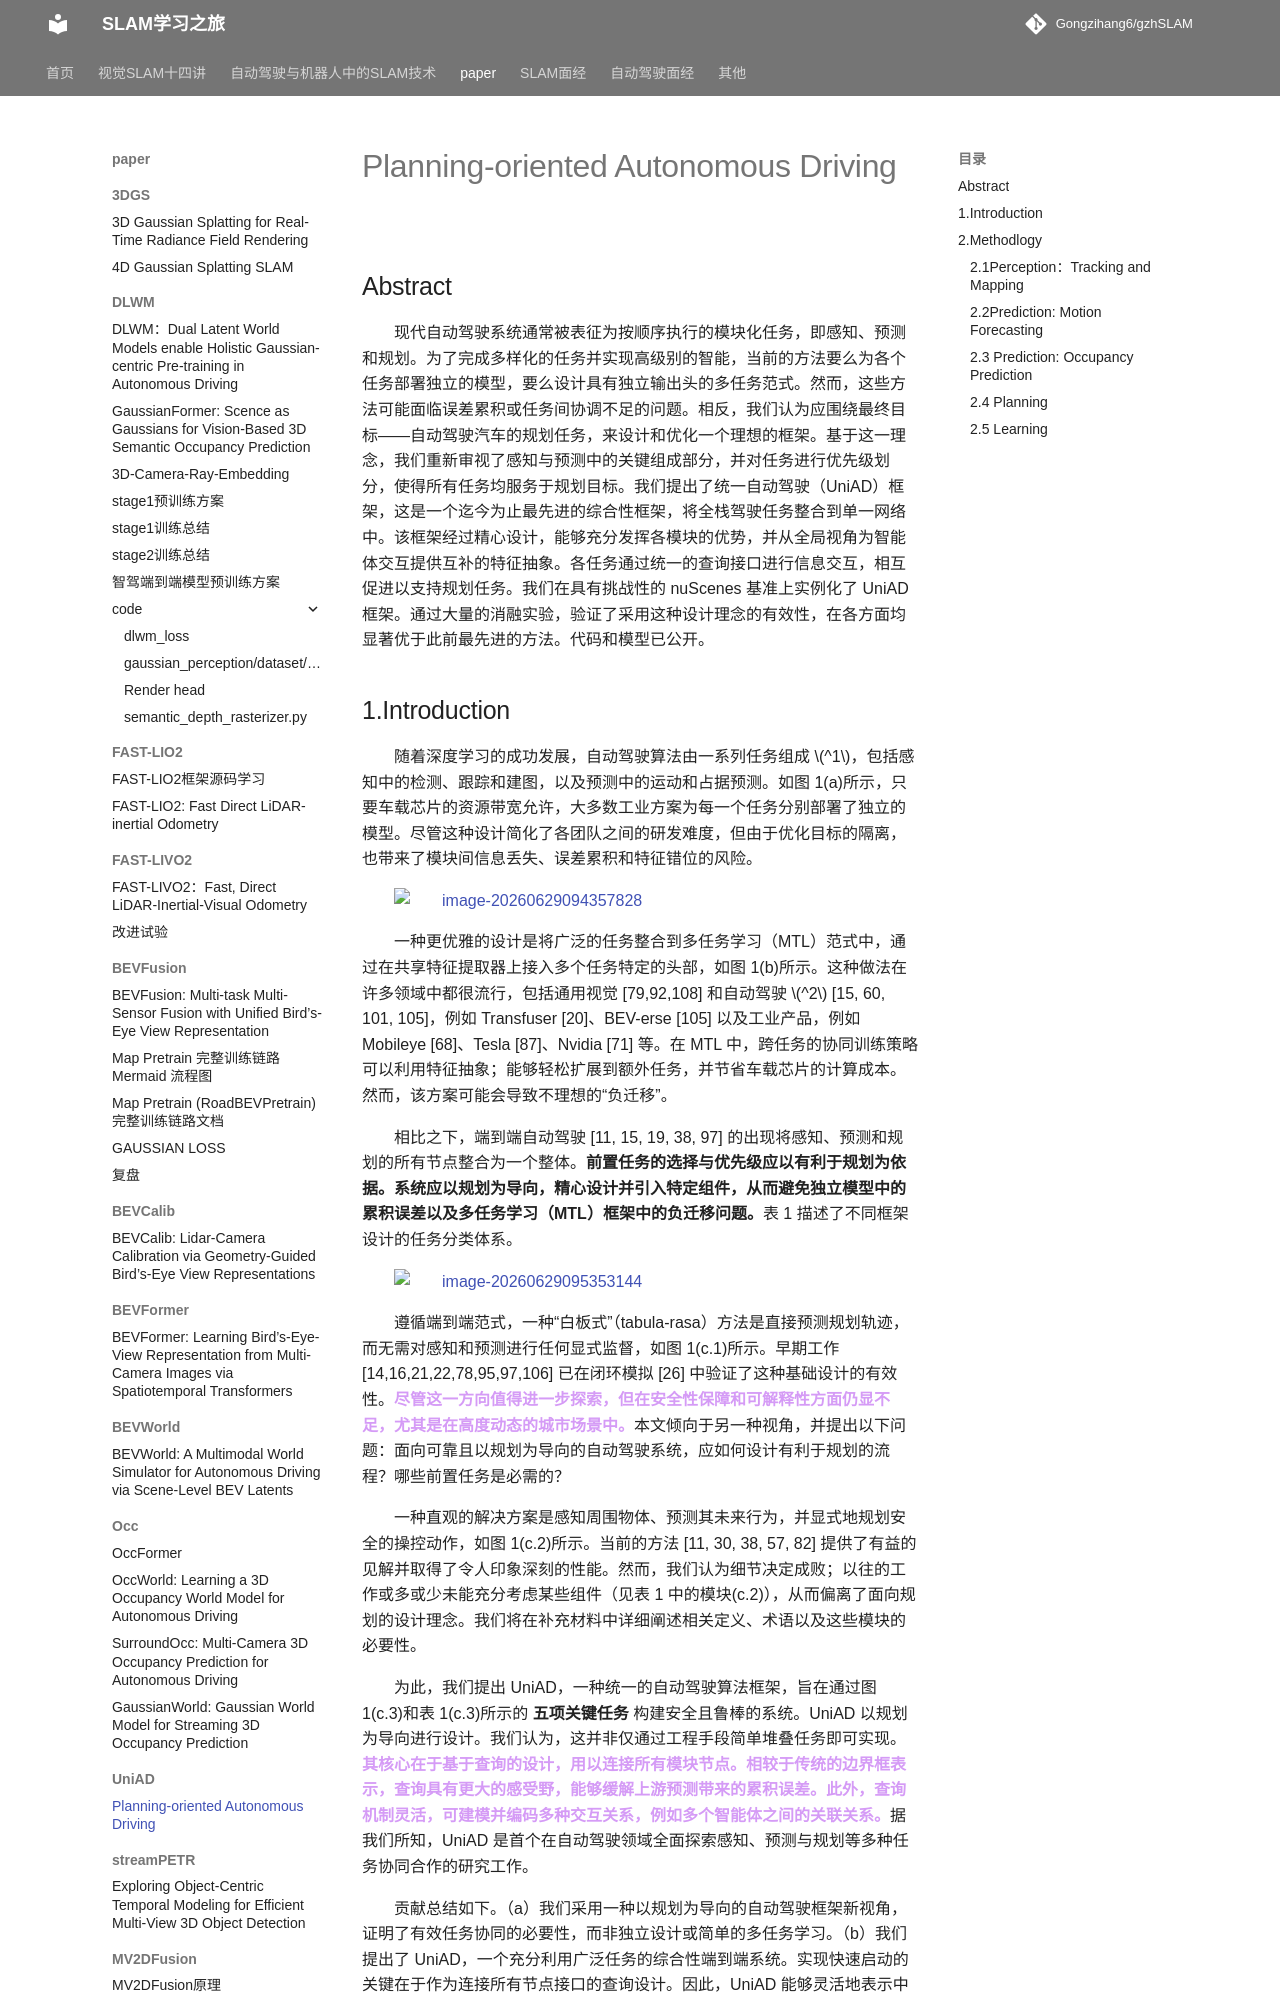

repository: Gongzihang6/gzhSLAM · page: paper/UniAD/UniAD/index.html · generator: mkdocs

# Planning-oriented Autonomous Driving

## Abstract

现代自动驾驶系统通常被表征为按顺序执行的模块化任务，即感知、预测和规划。为了完成多样化的任务并实现高级别的智能，当前的方法要么为各个任务部署独立的模型，要么设计具有独立输出头的多任务范式。然而，这些方法可能面临误差累积或任务间协调不足的问题。相反，我们认为应围绕最终目标——自动驾驶汽车的规划任务，来设计和优化一个理想的框架。基于这一理念，我们重新审视了感知与预测中的关键组成部分，并对任务进行优先级划分，使得所有任务均服务于规划目标。我们提出了统一自动驾驶（UniAD）框架，这是一个迄今为止最先进的综合性框架，将全栈驾驶任务整合到单一网络中。该框架经过精心设计，能够充分发挥各模块的优势，并从全局视角为智能体交互提供互补的特征抽象。各任务通过统一的查询接口进行信息交互，相互促进以支持规划任务。我们在具有挑战性的 nuScenes 基准上实例化了 UniAD 框架。通过大量的消融实验，验证了采用这种设计理念的有效性，在各方面均显著优于此前最先进的方法。代码和模型已公开。

## 1.Introduction

随着深度学习的成功发展，自动驾驶算法由一系列任务组成 $^1$，包括感知中的检测、跟踪和建图，以及预测中的运动和占据预测。如图 1(a)所示，只要车载芯片的资源带宽允许，大多数工业方案为每一个任务分别部署了独立的模型。尽管这种设计简化了各团队之间的研发难度，但由于优化目标的隔离，也带来了模块间信息丢失、误差累积和特征错位的风险。

![image-20260629094357828](https://fastly.jsdelivr.net/gh/Gongzihang6/Pictures@main/Medias/20260629094418774.png)

一种更优雅的设计是将广泛的任务整合到多任务学习（MTL）范式中，通过在共享特征提取器上接入多个任务特定的头部，如图 1(b)所示。这种做法在许多领域中都很流行，包括通用视觉 [79,92,108] 和自动驾驶 $^2$ [15, 60, 101, 105]，例如 Transfuser [20]、BEV-erse [105] 以及工业产品，例如 Mobileye [68]、Tesla [87]、Nvidia [71] 等。在 MTL 中，跨任务的协同训练策略可以利用特征抽象；能够轻松扩展到额外任务，并节省车载芯片的计算成本。然而，该方案可能会导致不理想的“负迁移”。

相比之下，端到端自动驾驶 [11, 15, 19, 38, 97] 的出现将感知、预测和规划的所有节点整合为一个整体。**前置任务的选择与优先级应以有利于规划为依据。系统应以规划为导向，精心设计并引入特定组件，从而避免独立模型中的累积误差以及多任务学习（MTL）框架中的负迁移问题。**表 1 描述了不同框架设计的任务分类体系。

![image-20260629095353144](https://fastly.jsdelivr.net/gh/Gongzihang6/Pictures@main/Medias/20260629095353222.png)

遵循端到端范式，一种“白板式”（tabula-rasa）方法是直接预测规划轨迹，而无需对感知和预测进行任何显式监督，如图 1(c.1)所示。早期工作 [14,16,21,22,78,95,97,106] 已在闭环模拟 [26] 中验证了这种基础设计的有效性。<span style="color:#d59bf6;">**尽管这一方向值得进一步探索，但在安全性保障和可解释性方面仍显不足，尤其是在高度动态的城市场景中。**</span>本文倾向于另一种视角，并提出以下问题：面向可靠且以规划为导向的自动驾驶系统，应如何设计有利于规划的流程？哪些前置任务是必需的？

一种直观的解决方案是感知周围物体、预测其未来行为，并显式地规划安全的操控动作，如图 1(c.2)所示。当前的方法 [11, 30, 38, 57, 82] 提供了有益的见解并取得了令人印象深刻的性能。然而，我们认为细节决定成败；以往的工作或多或少未能充分考虑某些组件（见表 1 中的模块(c.2)），从而偏离了面向规划的设计理念。我们将在补充材料中详细阐述相关定义、术语以及这些模块的必要性。

为此，我们提出 UniAD，一种统一的自动驾驶算法框架，旨在通过图 1(c.3)和表 1(c.3)所示的 **五项关键任务** 构建安全且鲁棒的系统。UniAD 以规划为导向进行设计。我们认为，这并非仅通过工程手段简单堆叠任务即可实现。<span style="color:#d59bf6;">**其核心在于基于查询的设计，用以连接所有模块节点。相较于传统的边界框表示，查询具有更大的感受野，能够缓解上游预测带来的累积误差。此外，查询机制灵活，可建模并编码多种交互关系，例如多个智能体之间的关联关系。**</span>据我们所知，UniAD 是首个在自动驾驶领域全面探索感知、预测与规划等多种任务协同合作的研究工作。

贡献总结如下。（a）我们采用一种以规划为导向的自动驾驶框架新视角，证明了有效任务协同的必要性，而非独立设计或简单的多任务学习。（b）我们提出了 UniAD，一个充分利用广泛任务的综合性端到端系统。实现快速启动的关键在于作为连接所有节点接口的查询设计。因此，UniAD 能够灵活地表示中间状态，并在面向规划的过程中交换多任务知识。（c）我们在具有挑战性的现实场景基准上实例化了 UniAD。通过大量消融实验，验证了我们的方法在所有方面均优于此前最先进的技术。我们希望本研究能为自动驾驶系统的目标驱动设计提供启示，并为协调各类驾驶任务提供一个起点。
